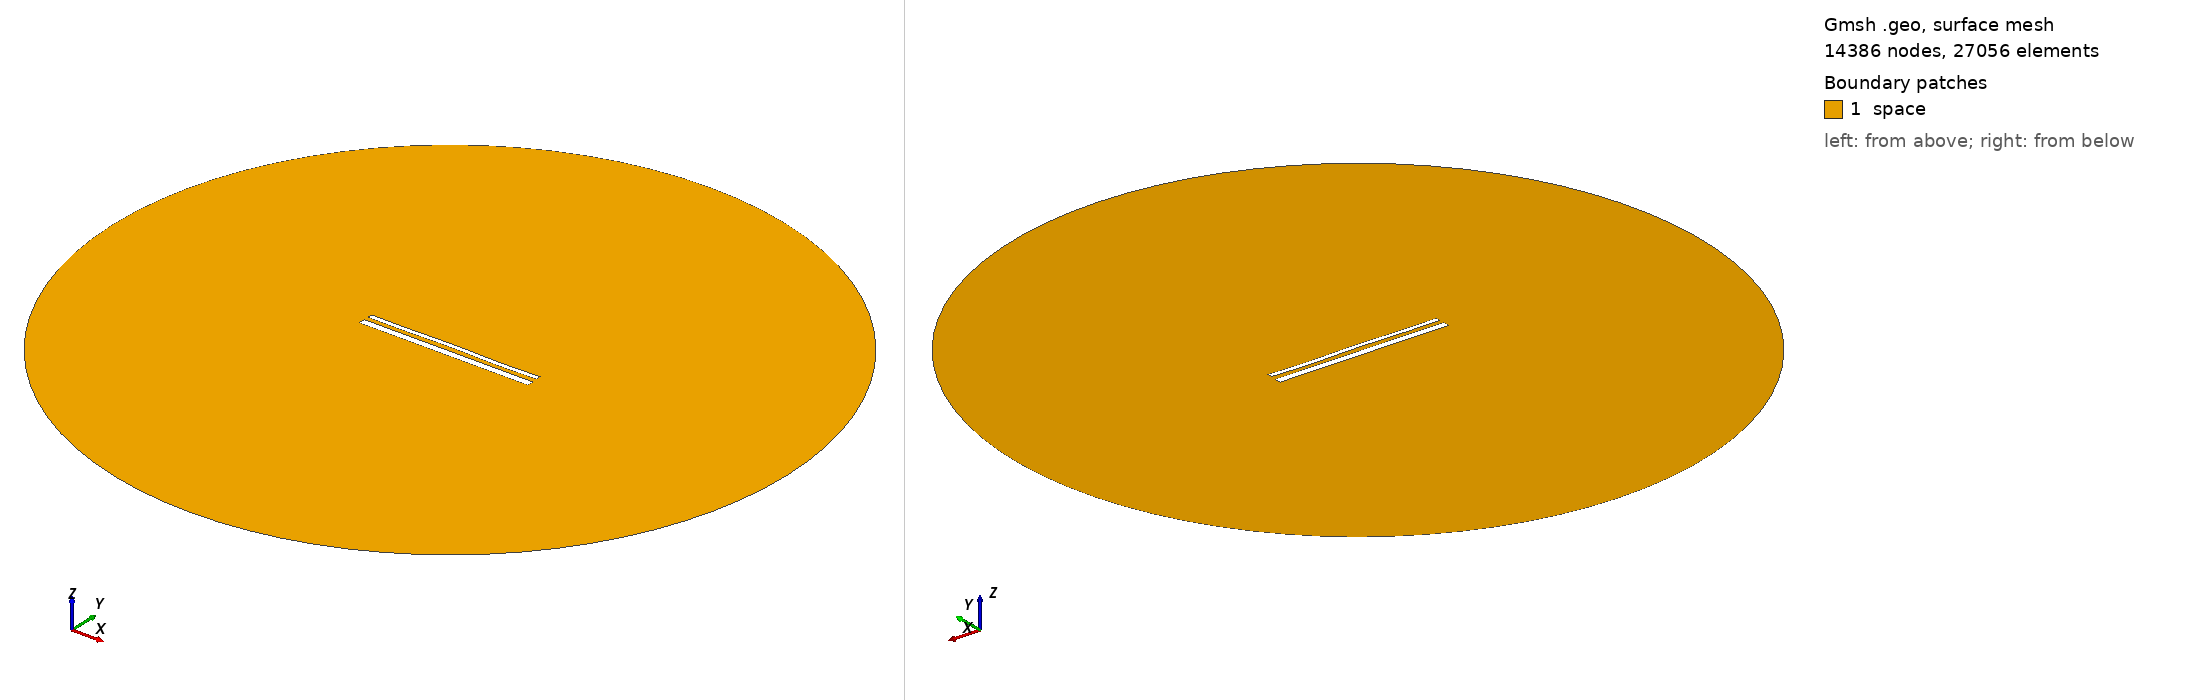

Gmsh geometry script, surface-meshed: 14386 nodes, 27056 surface elements. Boundary patches (legend numbers): 1 space. Left view from above one corner, right view from below the opposite corner. Legend entries are the model's physical surfaces. The drawing asked Gmsh for element sizes between 1% and 20% of the model's largest extent; the script's own settings can give other sizes.

=== 15466.geo (drawn) ===
//---------------------------------------
// Geometry kernel
//---------------------------------------

SetFactory("OpenCASCADE");



//---------------------------------------
// Parameters of the geometry
//---------------------------------------

// Overetch of the upper plate
overetch = 0.5;

// Distance between the plates
distance = 2.5;

// Discretization over the x axis (for the deformation)
nx = 50; 

// Length of the plate
L = 100 - overetch; 

// Number of modes
n = 4; 

// 1st mode coefficient
coeff(1) = 0.07499999999999998;
beta(1) = 0.596864 * 3.1415926535 / L;

// 2nd mode coefficient
coeff(2) = 0.07499999999999998;
beta(2) = 1.49418 * 3.1415926535 / L;

// 3rd mode coefficient
coeff(3) = 0.07499999999999998;
beta(3) = 2.50025 * 3.1415926535 / L;

// 4th mode coefficient
coeff(4) = -0.15;
beta(4) = 3.49999 * 3.1415926535 / L;



//---------------------------------------
// Upper plate (deformed rectangle)
//---------------------------------------

// Coordiantes of the upper plate
xmin = -50;
xmax = 50 - overetch;

// Height of the upper plate
yheight = 4 - 2 * overetch;

// Indexes of the points
UpperID[] = {};
LowerID[] = {};
LeftID[] = {};
RightID[] = {};

// Point index
p = 1;

// Horizontal edges
For i In {1:nx}
    x = xmin + (i-1)*(xmax - xmin)/(nx-1);

    y_bottom = distance / 2 + overetch;
    For j In {1:n}
        C = (Cosh(beta(j)*L) + Cos(beta(j)*L)) / (Sinh(beta(j)*L) + Sin(beta(j)*L));
        y_bottom  = y_bottom + coeff(j) * (Cosh(beta(j)*(x+50)) - Cos(beta(j)*(x+50)) - C * (Sinh(beta(j)*(x+50)) - Sin(beta(j)*(x+50))));
    EndFor

    y_top = y_bottom + yheight;

    Point(p) = {x, y_top, 0, 1.0};
    UpperID[i] = p;
    p = p + 1;

    Point(p) = {x, y_bottom, 0, 1.0};
    LowerID[i] = p;
    p = p + 1;
EndFor

// Create point lists
UpperPts[] = {}; LowerPts[] = {};
For i In {1:nx}
  UpperPts[] += {UpperID[i]};
  LowerPts[] += {LowerID[i]};
EndFor

// Build splines
Spline(1) = {UpperPts[]};
Spline(2) = {LowerPts[]};
Line(3) = {LowerPts[nx-1], UpperPts[nx-1]};
Line(4) = {LowerPts[0], UpperPts[0]};

// Build the plane surface
Curve Loop(1) = {2, 3, -1, -4};
Plane Surface(1) = {1};



//---------------------------------------
// Lower plate (rectangle)
//---------------------------------------

// Vertices
Point(1001) = {-50, -1, 0, 1.0};
Point(1002) = { 50, -1, 0, 1.0};
Point(1003) = { 50,  -5, 0, 1.0};
Point(1004) = {-50,  -5, 0, 1.0};

// Edges
Line(5) = {1001, 1002};
Line(6) = {1002, 1003};
Line(7) = {1003, 1004};
Line(8) = {1004, 1001};

// Plane surface
Line Loop(2) = {5, 6, 7, 8};
Plane Surface(2) = {2}; 



//---------------------------------------
// Outer (fictious) boundary
//---------------------------------------

// Points
Point(1005) = {0, 0, 0};       // Center
Point(1006) = {200, 0, 0};     // Start point
Point(1007) = {0, 200, 0};     // 90 degrees
Point(1008) = {-200, 0, 0};    // 180 degrees
Point(1009) = {0, -200, 0};    // 270 degrees

// Circle arcs (each needs start, center, end)
Circle(9) = {1006, 1005, 1007};
Circle(10) = {1007, 1005, 1008};
Circle(11) = {1008, 1005, 1009};
Circle(12) = {1009, 1005, 1006};

// Plane surface for the entire domain
Curve Loop(3) = {9, 10, 11, 12};
Surface(3) = {3};

// Subtract the plates from the whole domain to obtain the actual domain where we want to solve the equations
BooleanDifference{ Surface{3}; Delete; }{ Surface{1}; Surface{2}; Delete; }




//---------------------------------------
// Transfinite Lines/Curves
//---------------------------------------

// Set the number of points on the boundaries
r = 7;

// Plates
Transfinite Curve {1, 2} = 50*r Using Progression 1;
Transfinite Curve {3, 4} = 2*r Using Progression 1;
Transfinite Line {5, 7} = 50*r Using Progression 1;
Transfinite Line {6, 8} = 2*r Using Progression 1;

// Outer boundary
Transfinite Line {9, 10, 11, 12} = 20 Using Progression 1;



//---------------------------------------
// Physical groups
//---------------------------------------                

// Physical curves (boundaries)
Physical Line("force_segment", 10) = {2};
Physical Line("upper_plate", 11) = {1, 3, 4};
Physical Line("lower_plate", 12) = {5, 6, 7, 8};
Physical Line("boundary", 20) = {9, 10, 11, 12};

// Physical Surfaces
Physical Surface("space", 30) = {3};



//---------------------------------------
// 6. Generate the Mesh
//---------------------------------------

// 2D mesh generation
Mesh 2;
